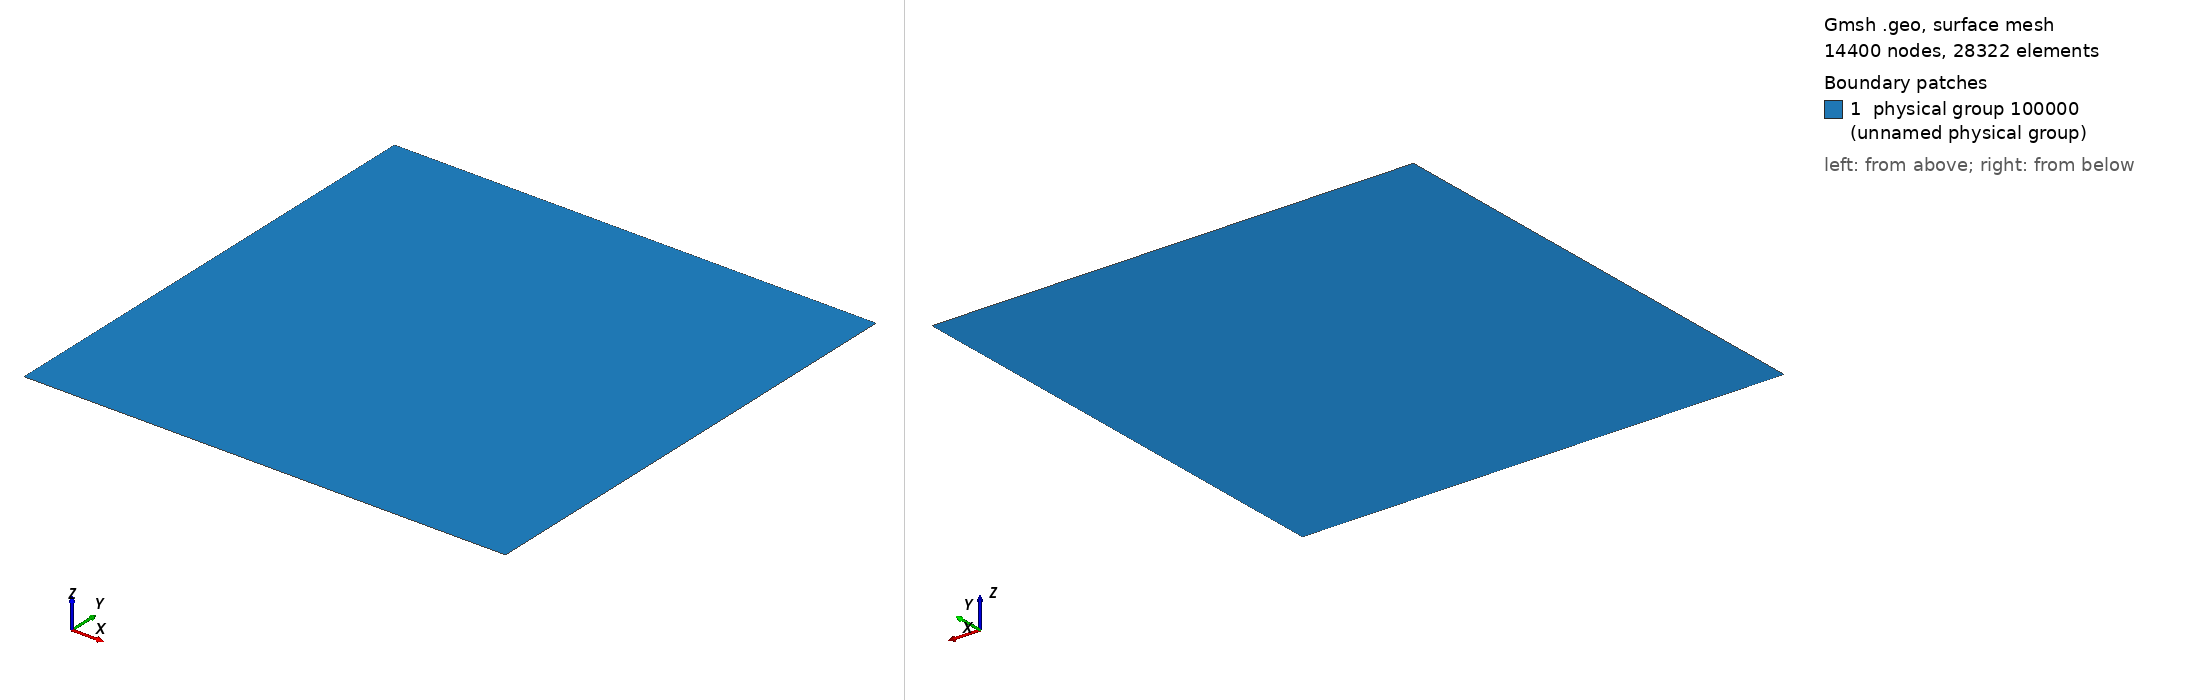

Gmsh geometry script, surface-meshed: 14400 nodes, 28322 surface elements. Boundary patches (legend numbers): 1 physical group 100000 (unnamed physical group). Left view from above one corner, right view from below the opposite corner. Legend entries are the model's physical surfaces. The drawing asked Gmsh for element sizes between 1% and 20% of the model's largest extent; the script's own settings can give other sizes.

=== square_trans.geo (drawn) ===
L = 2;// channel length
H = 2; // height

n = 120;  // number of points on each boundary

Point(1) = {-L/2,-H/2,0};
Point(2) = {L/2,-H/2,0};
Point(3) = {L/2,H/2,0};
Point(4) = {-L/2,H/2,0};

Line(1) = {1,2};
Line(2) = {2,3};
Line(3) = {3,4};
Line(4) = {4,1};

Line Loop(1) = {1,2,3,4};
Ruled Surface(1) = {1};
Transfinite Surface(1) = {1,2,3,4};

Transfinite Line{1,-3} = n;
Transfinite Line{2,-4} = n;

Physical Surface(100000) = {1};

Physical Line(100001) = {4}; // left
Physical Line(100002) = {2}; // right
Physical Line(100003) = {1}; // bottom
Physical Line(100004) = {3}; // top

//Periodic lines
Periodic Line {1} = {-3};
Periodic Line {2} = {-4};
